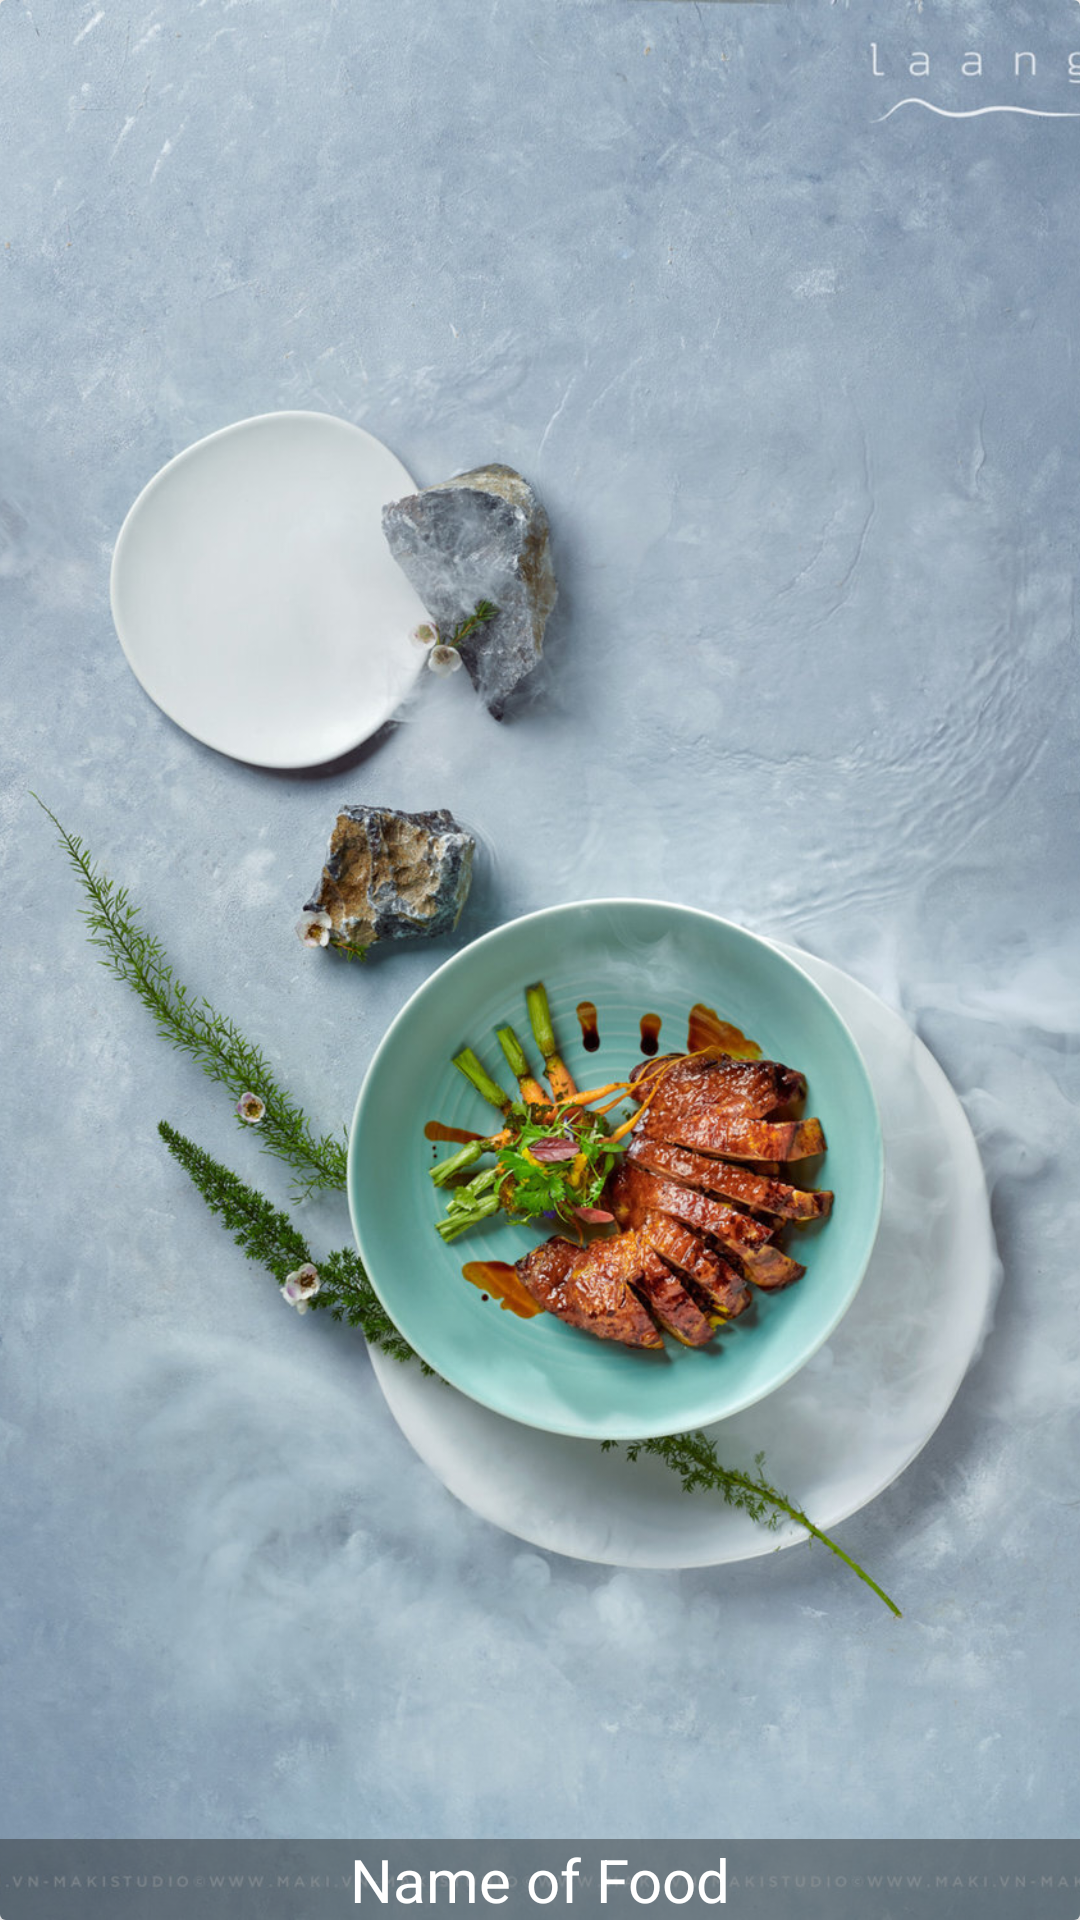

Produce the Android XML layout that renders to this screen, including the resource entries it uses.
<!-- AndroidManifest.xml: application theme Theme.SmartOrder -->
<!-- res/layout/food_item.xml -->
<?xml version="1.0" encoding="utf-8"?>
<androidx.cardview.widget.CardView xmlns:android="http://schemas.android.com/apk/res/android"
    xmlns:app="http://schemas.android.com/apk/res-auto"
    android:layout_width="match_parent"
    android:layout_height="200dp"
    app:cardElevation="4dp"
    android:layout_marginBottom="8dp">

    <RelativeLayout
        android:layout_width="match_parent"
        android:layout_height="match_parent">

        <ImageView
            android:id="@+id/food_image"
            android:scaleType="centerCrop"
            android:src="@drawable/background"
            android:layout_width="match_parent"
            android:layout_height="match_parent"/>

        <TextView
            android:id="@+id/food_name"
            android:text="Name of Food"
            android:textColor="@android:color/white"
            android:background="@color/overlayBackground"
            android:textSize="20sp"
            android:gravity="center"
            android:layout_alignParentBottom="true"
            android:layout_width="match_parent"
            android:layout_height="wrap_content"/>
    </RelativeLayout>

</androidx.cardview.widget.CardView>
<!-- resources referenced by this layout -->
<resources>
  <color name="overlayBackground">#7f333639</color>
  <!-- drawable background: jpg bitmap (drawable, 287185 bytes) -->
  <style name="Theme.SmartOrder" parent="Theme.MaterialComponents.DayNight.DarkActionBar">
          
          <item name="colorPrimary">@color/purple_500</item>
          <item name="colorPrimaryVariant">@color/purple_700</item>
          <item name="colorOnPrimary">@color/white</item>
          
          <item name="colorSecondary">@color/teal_200</item>
          <item name="colorSecondaryVariant">@color/teal_700</item>
          <item name="colorOnSecondary">@color/black</item>
          
          <item name="android:statusBarColor">?attr/colorPrimaryVariant</item>
          
      </style>
  <color name="purple_500">#FF6200EE</color>
  <color name="purple_700">#FF3700B3</color>
  <color name="white">#FFFFFFFF</color>
  <color name="teal_200">#FF03DAC5</color>
  <color name="teal_700">#FF018786</color>
  <color name="black">#FF000000</color>
</resources>
